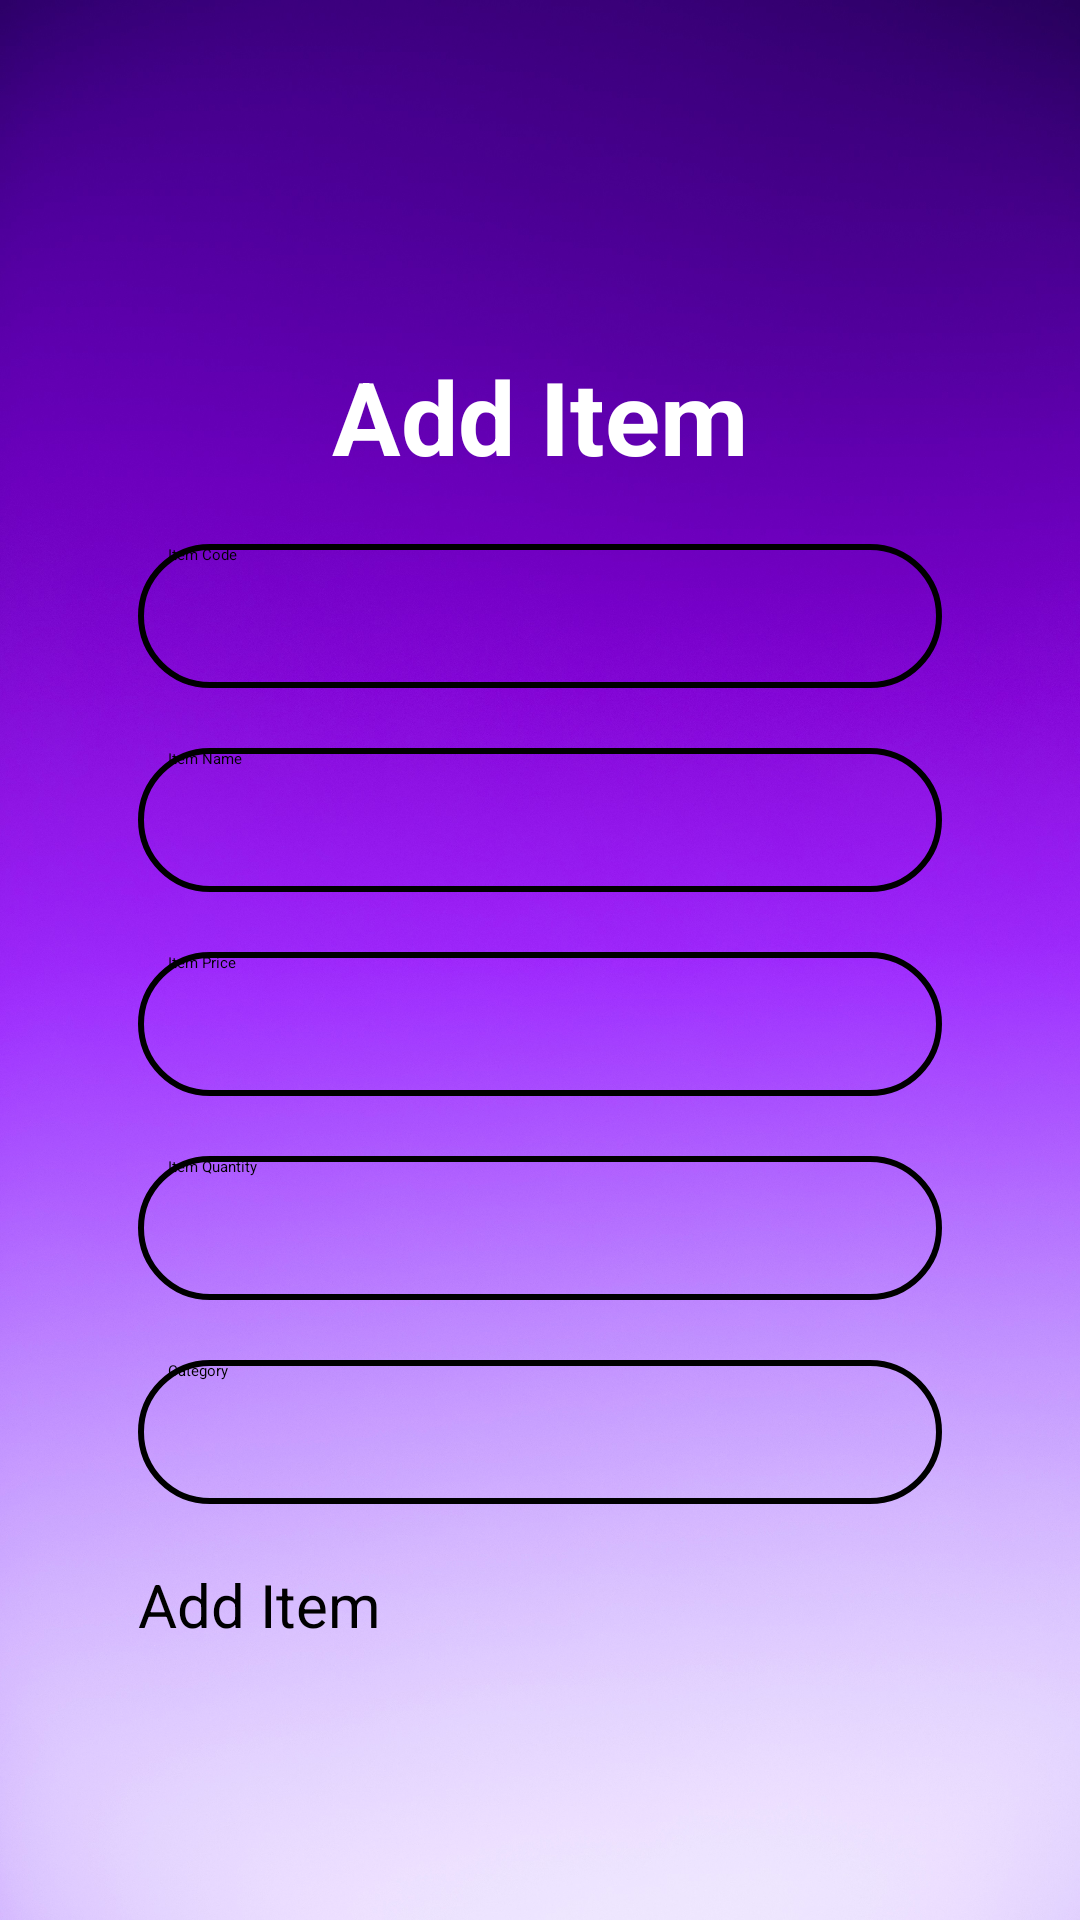

Produce the Android XML layout that renders to this screen, including the resource entries it uses.
<!-- AndroidManifest.xml: application theme Theme.BusinessBuddy -->
<!-- res/layout/activity_add_item.xml -->
<?xml version="1.0" encoding="utf-8"?>
<LinearLayout xmlns:android="http://schemas.android.com/apk/res/android"
    xmlns:tools="http://schemas.android.com/tools"
    android:layout_width="match_parent"
    android:layout_height="match_parent"
    android:orientation="vertical"
    android:padding="16dp"
    android:background="@drawable/background">

    <TextView
        android:id="@+id/textView2"
        android:layout_width="match_parent"
        android:layout_height="wrap_content"
        android:layout_marginStart="30sp"
        android:layout_marginTop="100sp"
        android:layout_marginEnd="30sp"
        android:text="Add Item"
        android:textAlignment="center"
        android:textColor="@color/white"
        android:textColorHint="@color/black"
        android:textSize="34sp"
        android:textStyle="bold" />

    <EditText
        android:id="@+id/editTextItemCode"
        android:layout_width="match_parent"
        android:layout_height="wrap_content"
        android:layout_marginStart="30sp"
        android:layout_marginTop="20sp"
        android:layout_marginEnd="30sp"
        android:autofillHints=""
        android:background="@drawable/ip_shap"
        android:hint="@string/item_code"
        android:inputType="text"
        android:minHeight="48dp"
        android:paddingStart="10sp"
        android:textColorHint="@color/black" />

    <EditText
        android:id="@+id/editTextItemName"
        android:layout_width="match_parent"
        android:layout_height="wrap_content"
        android:layout_marginStart="30sp"
        android:layout_marginTop="20sp"
        android:layout_marginEnd="30sp"
        android:autofillHints=""
        android:background="@drawable/ip_shap"
        android:hint="@string/item_name"
        android:inputType="text"
        android:minHeight="48dp"
        android:paddingStart="10sp"
        android:textColorHint="@color/black" />

    <EditText
        android:id="@+id/editTextItemPrice"
        android:layout_width="match_parent"
        android:layout_height="wrap_content"
        android:layout_marginStart="30sp"
        android:layout_marginTop="20sp"
        android:layout_marginEnd="30sp"
        android:autofillHints=""
        android:background="@drawable/ip_shap"
        android:hint="@string/item_price"
        android:inputType="numberDecimal"
        android:minHeight="48dp"
        android:paddingStart="10sp"
        android:textColorHint="@color/black" />


    <EditText
        android:id="@+id/editTextItemQuantity"
        android:layout_width="match_parent"
        android:layout_height="wrap_content"
        android:layout_marginStart="30sp"
        android:layout_marginTop="20sp"
        android:layout_marginEnd="30sp"
        android:autofillHints=""
        android:background="@drawable/ip_shap"
        android:ems="10"
        android:hint="Item Quantity"
        android:inputType="number"
        android:minHeight="48dp"
        android:paddingStart="10sp"
        android:textColorHint="@color/black" />


    <EditText
        android:id="@+id/editTextCategory"
        android:layout_width="match_parent"
        android:layout_height="wrap_content"
        android:layout_marginStart="30sp"
        android:layout_marginTop="20sp"
        android:layout_marginEnd="30sp"
        android:autofillHints="for ex grocary , electonic , beautyproduct etc"
        android:background="@drawable/ip_shap"
        android:hint="Category"
        android:inputType="text"
        android:minHeight="48dp"
        android:paddingStart="10sp"
        android:textColorHint="@color/black" />



    <Button
        android:id="@+id/buttonAddItem"
        android:layout_width="match_parent"
        android:layout_height="wrap_content"
        android:layout_marginStart="30sp"
        android:layout_marginTop="20sp"
        android:layout_marginEnd="30sp"
        android:text="@string/add_item"
        android:textSize="20sp"
        tools:ignore="DuplicateSpeakableTextCheck" />

</LinearLayout>
<!-- resources referenced by this layout -->
<resources>
  <color name="black">#FF000000</color>
  <color name="white">#FFFFFFFF</color>
  <!-- drawable background: png bitmap (drawable, 809706 bytes) -->
  <!-- drawable ip_shap (drawable) -->
  <?xml version="1.0" encoding="utf-8"?>
  <shape xmlns:android="http://schemas.android.com/apk/res/android">
  
      <solid android:color="#009EF2FD"  android:width="2dp" />
      <stroke
          android:width="2dp"
          android:color="@color/back_color" />
      <corners android:radius="90dp"/>
  </shape>
  <string name="add_item">Add Item</string>
  <string name="item_code">Item Code</string>
  <string name="item_name">Item Name</string>
  <string name="item_price">Item Price</string>
</resources>
